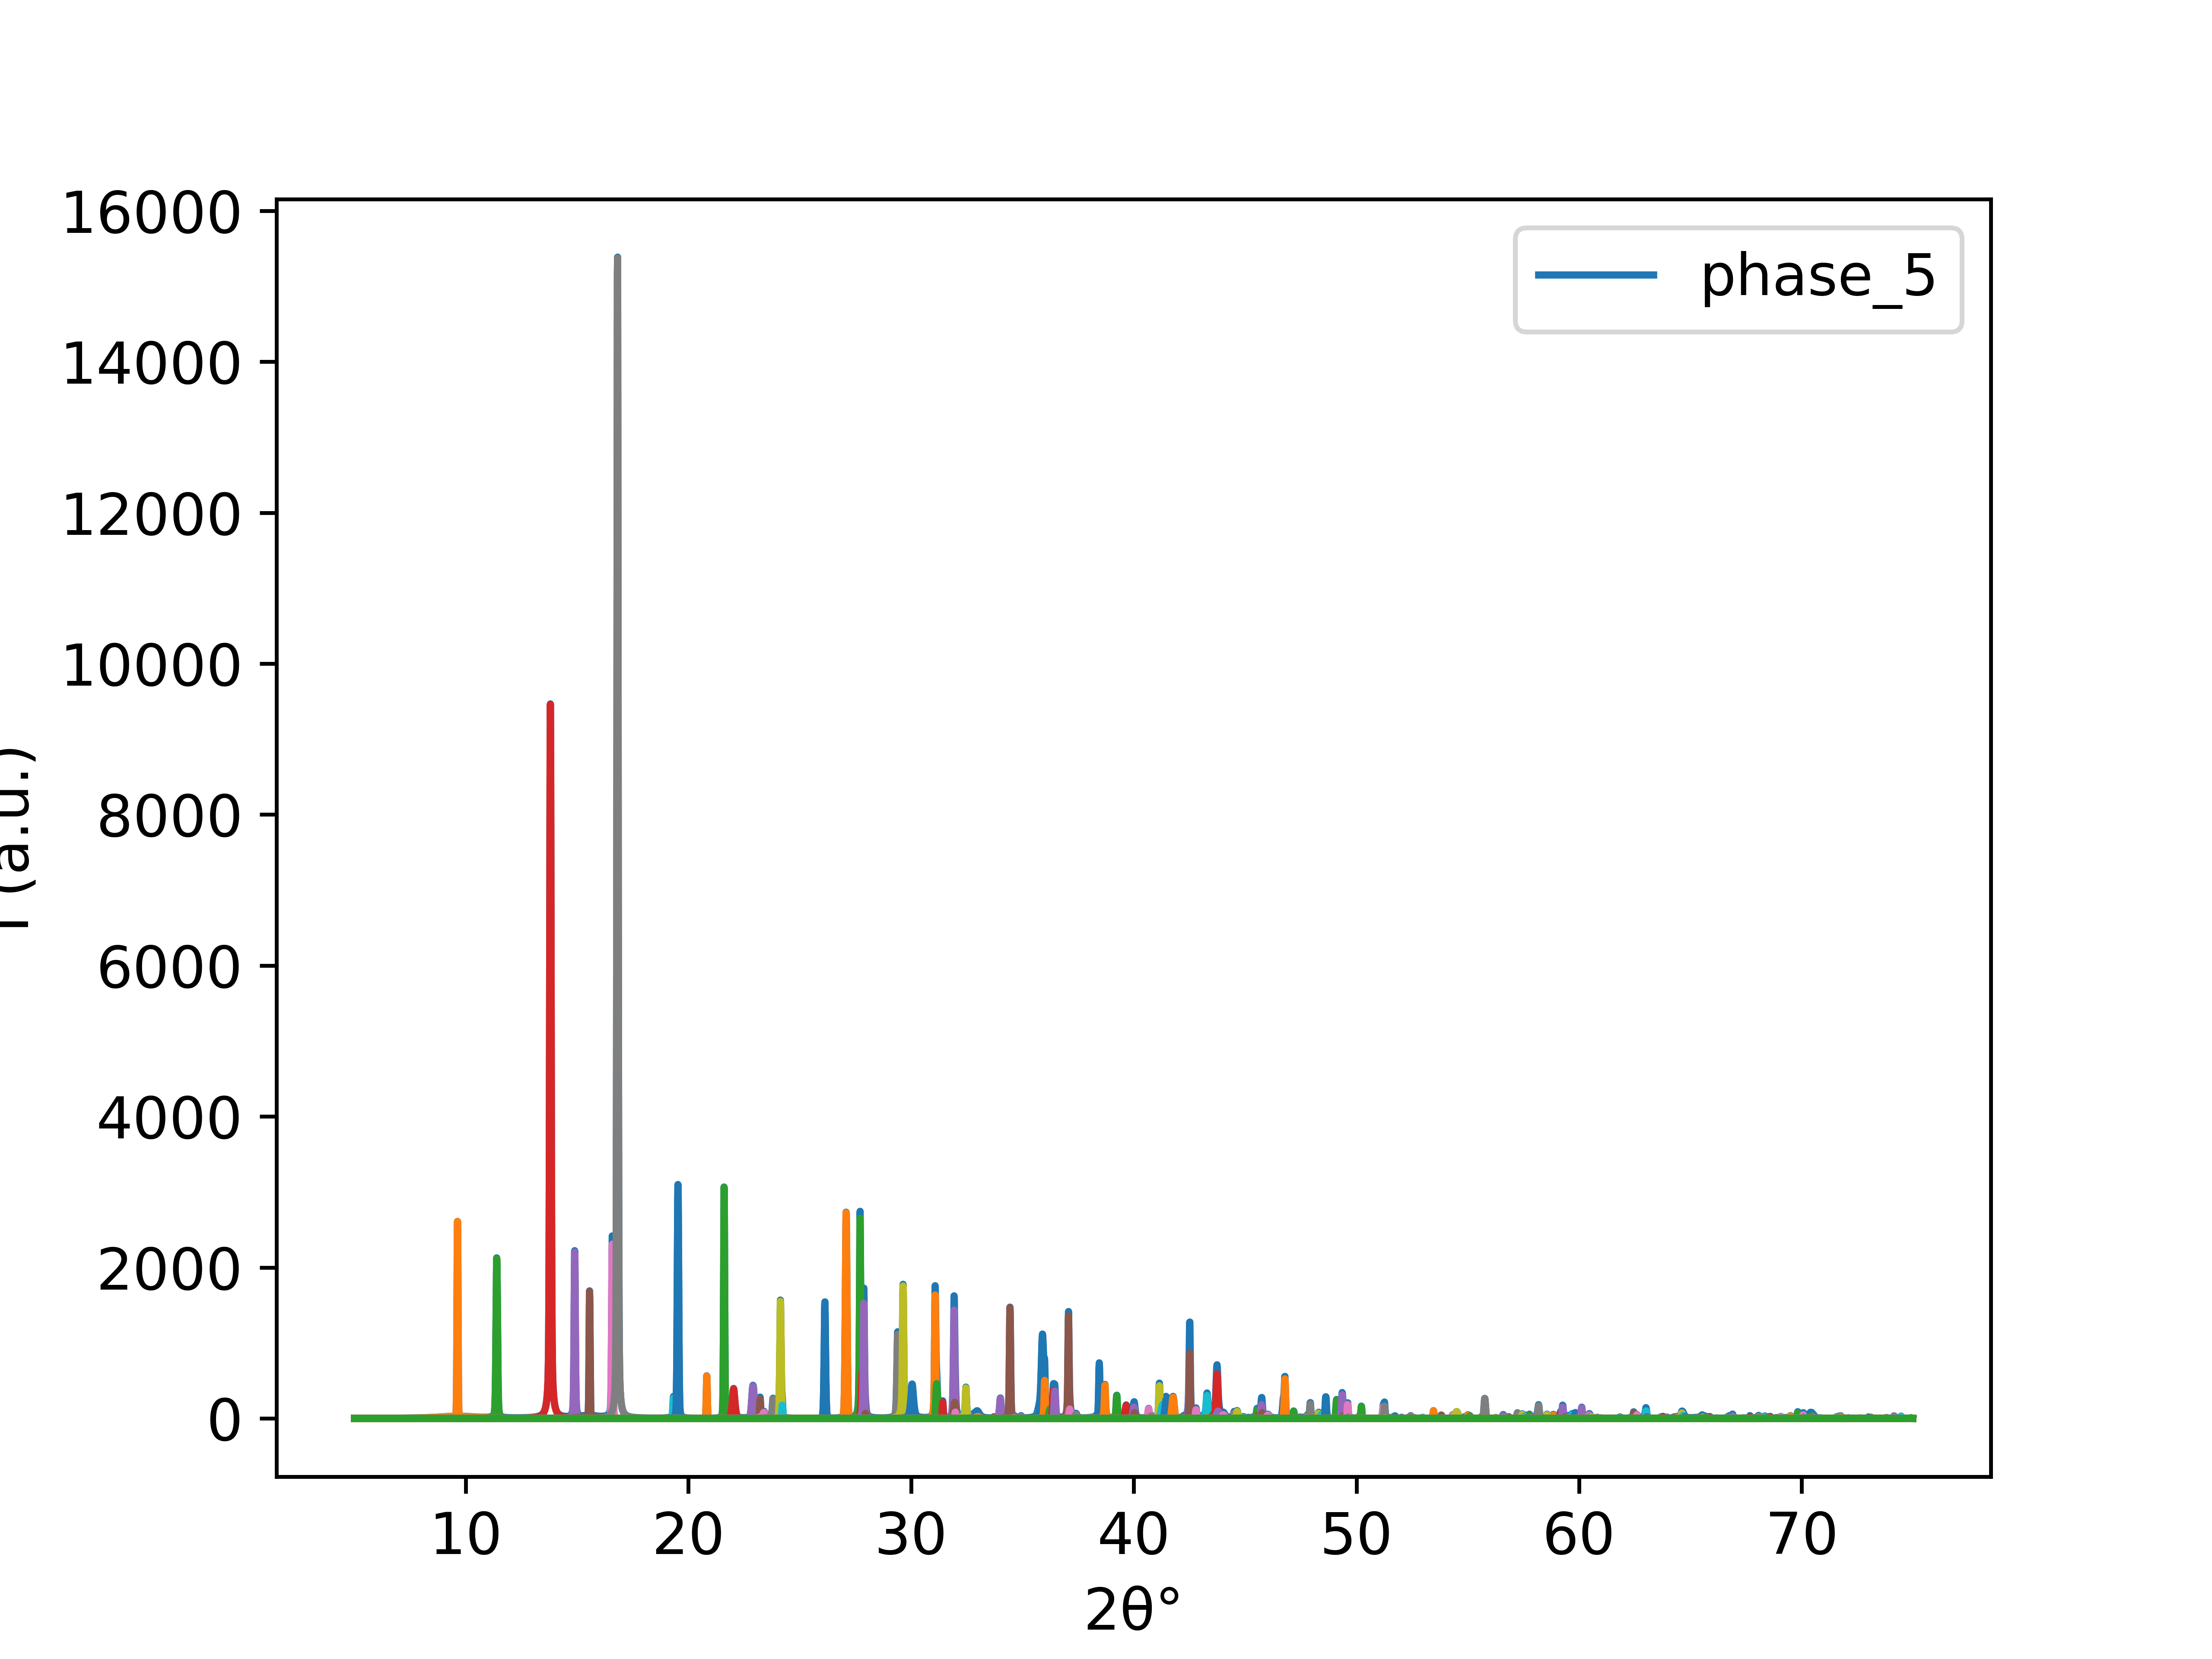

Values plotted in this chart, from the file beside it:
5.0, 1.685953849179995
5.01, 1.692
5.02, 1.699
5.03, 1.705
5.04, 1.712
5.05, 1.718
5.06, 1.725
5.07, 1.731
5.08, 1.738
5.09, 1.744
5.1, 1.751
5.11, 1.758
5.12, 1.764
5.13, 1.771
5.14, 1.778
5.15, 1.785
5.16, 1.792
5.17, 1.799
5.18, 1.806
5.19, 1.813
5.2, 1.82
5.21, 1.827
5.22, 1.834
5.23, 1.842
5.24, 1.849
5.25, 1.856
5.26, 1.863
5.27, 1.871
5.28, 1.878
5.29, 1.886
5.3, 1.893
5.31, 1.901
5.32, 1.909
5.33, 1.916
5.34, 1.924
5.35, 1.932
5.36, 1.94
5.37, 1.947
5.38, 1.955
5.39, 1.963
5.4, 1.971
5.41, 1.979
5.42, 1.988
5.43, 1.996
5.44, 2.004
5.45, 2.012
5.46, 2.021
5.47, 2.029
5.48, 2.037
5.49, 2.046
5.5, 2.054
5.51, 2.063
5.52, 2.072
5.53, 2.08
5.54, 2.089
5.55, 2.098
5.56, 2.107
5.57, 2.116
5.58, 2.125
5.59, 2.134
5.6, 2.143
... 6,939 more rows
